The GitHub repository aatif-pathan001/Transfer-Learning-Projects contains a labelled image folder "electrical_equipment" with 6 categories: breaker, closed blade disconnect switch, current transformer, porcelain pin insulator, power transformer, recloser. Examples follow, each with its label.

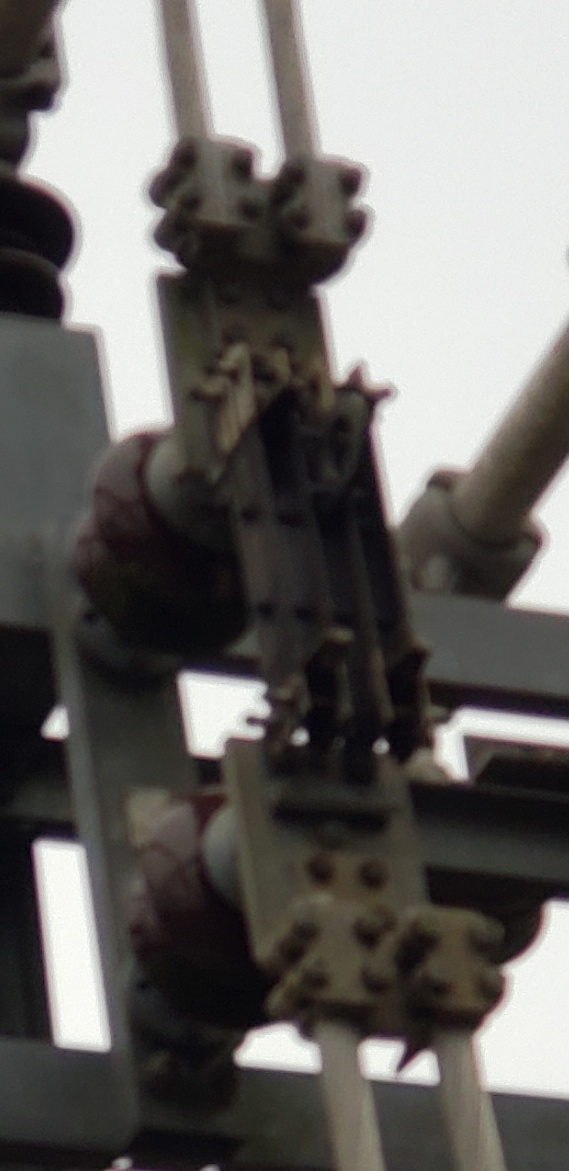
Label: closed blade disconnect switch

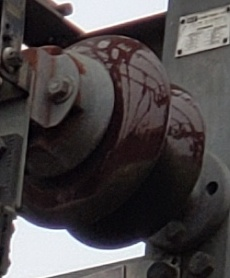
Label: porcelain pin insulator

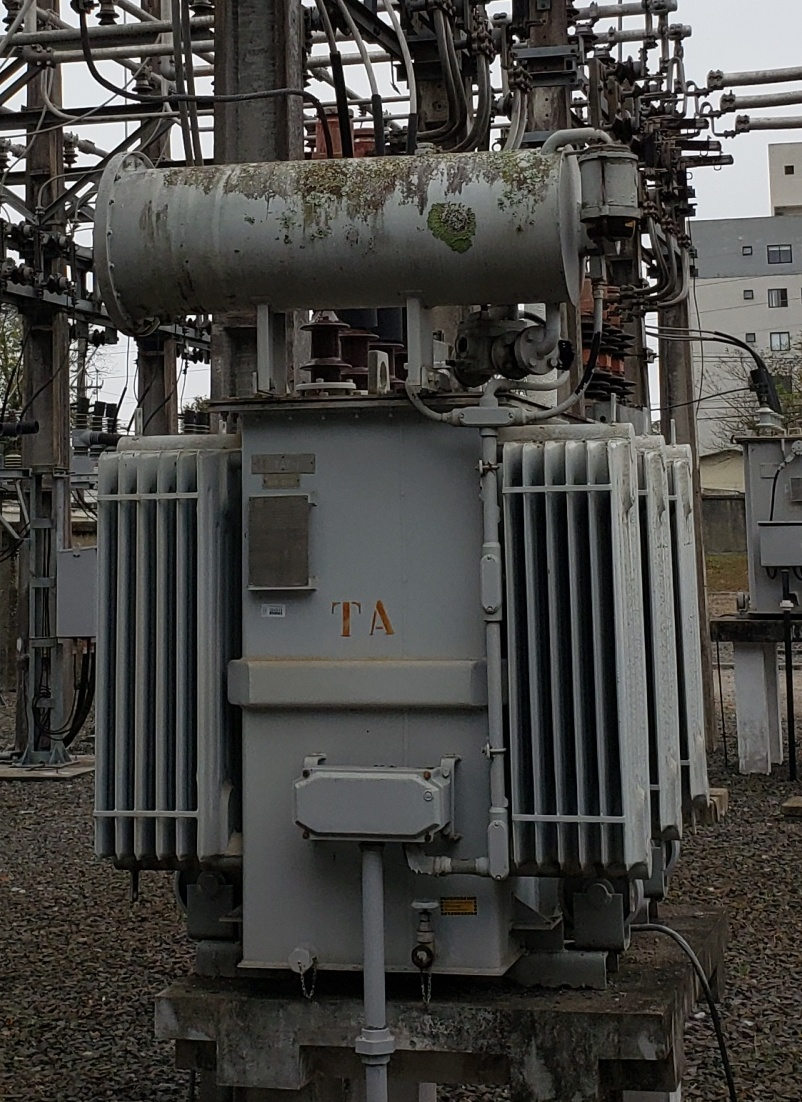
Label: power transformer

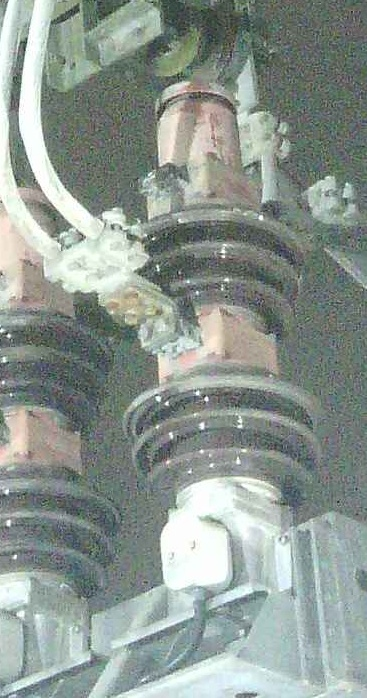
Label: breaker

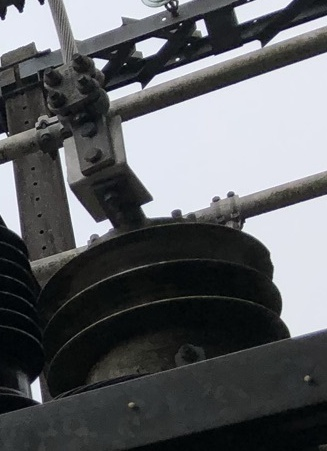
Label: current transformer

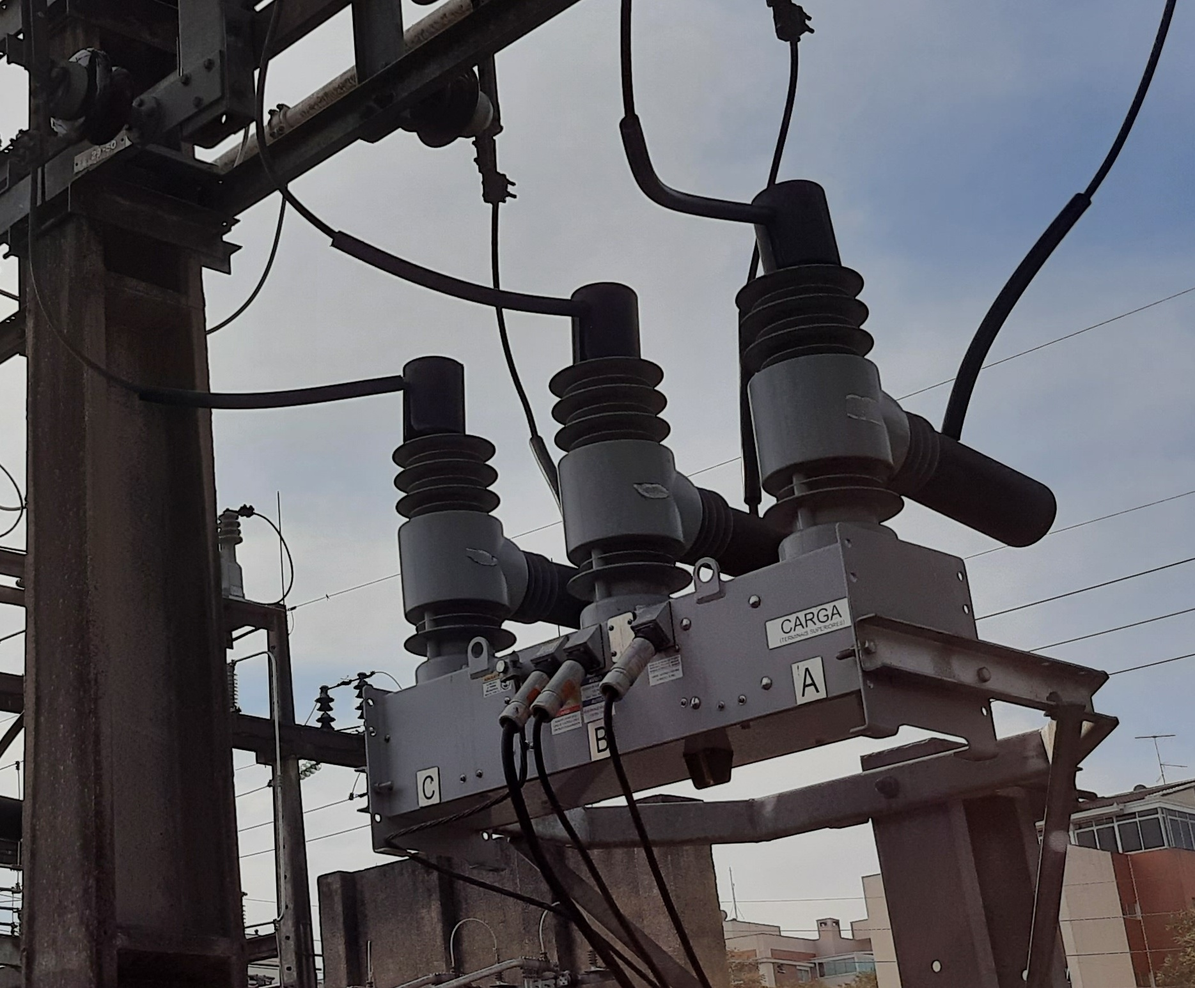
Label: recloser
